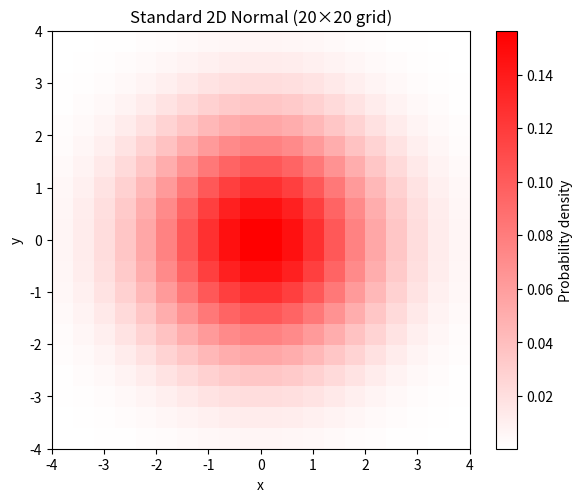

Write the Python code that produced this figure.
import numpy as np
import matplotlib.pyplot as plt
from matplotlib.colors import LinearSegmentedColormap

# 20x20 grid over a wide enough range so edges are ~0 (nearly white)
n = 20
x = np.linspace(-4, 4, n)
y = np.linspace(-4, 4, n)
X, Y = np.meshgrid(x, y)

# Standard 2D normal pdf (mean 0,0 and covariance I)
Z = (1 / (2 * np.pi)) * np.exp(-0.2 * (X**2 + Y**2))

# White -> Blue colormap
white_to_blue = LinearSegmentedColormap.from_list("white_to_blue", ["white", "red"])

plt.figure(figsize=(6, 5))
plt.imshow(
    Z,
    origin="lower",
    cmap=white_to_blue,
    extent=[x.min(), x.max(), y.min(), y.max()],
    interpolation="nearest",  # keep the 20x20 grid cells crisp
    aspect="equal",
)

plt.colorbar(label="Probability density")
plt.title("Standard 2D Normal (20×20 grid)")
plt.xlabel("x")
plt.ylabel("y")
plt.tight_layout()
plt.show()
